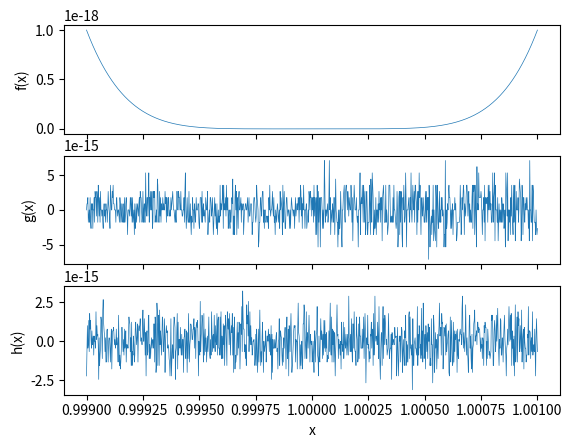

Write the Python code that produced this figure. (Note: this script raises an exception after producing the figure.)
import matplotlib.pyplot as plt
import numpy as np
import math

#Aufgabe 1
x = np.linspace(0.999, 1.001, 1000)
y1 = (1-x)**6
y2 = x**6 -6*x**5 +15*x**4 -20*x**3 +15*x**2 -6*x +1 #Binomische Formel
y3 = x*(x*(x*(x*((x-6)*x +15) -20) +15) -6) +1 #Horner Schema

#Aufgabe 1 a
ax1 = plt.subplot(311)
plt.plot(x, y1, linewidth=0.5)
plt.setp(ax1.get_xticklabels(), visible=False)
plt.ylabel(r'f(x)')

#Aufgabe 1 b
ax2 = plt.subplot(312, sharex=ax1)
plt.plot(x, y2, linewidth=0.5)
plt.setp(ax2.get_xticklabels(), visible=False)
plt.ylabel(r'g(x)')

#Aufgabe 1 c
ax3 = plt.subplot(313, sharex=ax1)
plt.plot(x, y3, linewidth=0.5)
plt.xlabel(r'x')
plt.ylabel(r'h(x)')
plt.savefig('build/Aufgabe1.pdf')
plt.close()

#Aufgabe 2
print('----------------------------------------------------')
print('Aufgabe 2:')
def f(x):       #f(x)
    return (np.sqrt(9-x)-3)/x

x = np.ones((20, 1))
i=1
while i < 21:   #x = e-1 bis e-20
    x[i-1] = 10**(-i)
    i = i+1

i=1
while i < 21:   #f(x) ausgerechnet
    print('x =', x[i-1], 'f(x) =', f(x[i-1]))
    i = i+1

print('----------------------------------------------------')
print('Aufgabe 3a:')

i = 0
x = 0
while i < 0.01:         #Bestimmung der oberen Grenze für 1% Abweichung
    f = (x**3 + 1/3) - (x**3 - 1/3)
    i = abs((2/3)-f) / (2/3)
    x = x+10
print('x =', x-10)

i = 0
x = 0
while i < 0.01:         #Bestimmung der unteren Grenze für 1% Abweichung
    f = (x**3 + 1/3) - (x**3 - 1/3)
    i = abs((2/3)-f) / (2/3)
    x = x-10
print('x =', x-10)

i = 0
x = 0
while i == 0:           #Bestimmung der unteren Grenze für exakte Werte
    f = (x**3 + 1/3) - (x**3 - 1/3)
    i = abs((2/3)-f) / (2/3)
    x = x+0.0001
print('x =', x-0.0001)

i = 0
x = 0
while i == 0:           #Bestimmung der unteren Grenze für exakte Werte
    f = (x**3 + 1/3) - (x**3 - 1/3)
    i = abs((2/3)-f) / (2/3)
    x = x-0.0001
print('x =', x+0.0001)

print('----------------------------------------------------')
print('Aufgabe 3b:')

i = 0
x = 1
while i < 0.01:         #Bestimmung der unteren Grenze für 1% Abweichung
    g = ((3 + x**3/3) - (3 - x**3/3)) / x**3
    i = abs((2/3)-g) / (2/3)
    x = x/10
print('x =', x)

x = np.linspace(10**-6, 10**6, 10**6)
plt.plot(x, (x**3 + 1/3) - (x**3 - 1/3), 'r-', label='Aufgabenteil a)')  #Plot von f(x)
plt.plot(x, ((3 + x**3/3) - (3 - x**3/3)) / x**3, 'b-', label='Aufgabenteil b)')  #Plot von g(x)
plt.xlabel(r'x')
plt.ylabel(r'f(x)')
plt.xscale('log')
plt.grid()
plt.legend(loc='best')
plt.savefig('build/Aufgabe3.pdf')
plt.close()

print('----------------------------------------------------')
print('Aufgabe 4:')

EE = 50*(10**9)
ME = 511*(10**3)
gamma = np.float16(EE/ME)
beta = np.float16(np.sqrt(1 - gamma**(-2)))
print(type(beta))
def wqs(x):
    return (2+np.sin(x)**2)/(1- beta *(np.cos(x)**2))
def mwqs(x):
    return (2+np.sin(x)**2)/((ME/EE)**2*(np.cos(x)**2)+(np.sin(x)**2))
x = np.linspace(-1/4*np.pi, 9/4*np.pi, 1000)
plt.plot(x, wqs(x))
plt.plot(x, mwqs(x))
plt.yscale('log')
plt.xlim(-1/4*np.pi, 9/4*np.pi)
plt.xticks([-1/4*np.pi, 0 , np.pi/2, np.pi, 3/2*np.pi, 2*np.pi, 9/4*np.pi],[r'$\frac{\pi}{4}$',0, r'$\frac{\pi}{2}$', r'$\pi$', r'$\frac{3 \pi}{2}$', r'2 $\pi$', r'$\frac{9 \pi}{4}$'])
plt.savefig('build/Aufgabe4.pdf')
plt.close()

print(wqs(np.pi))














